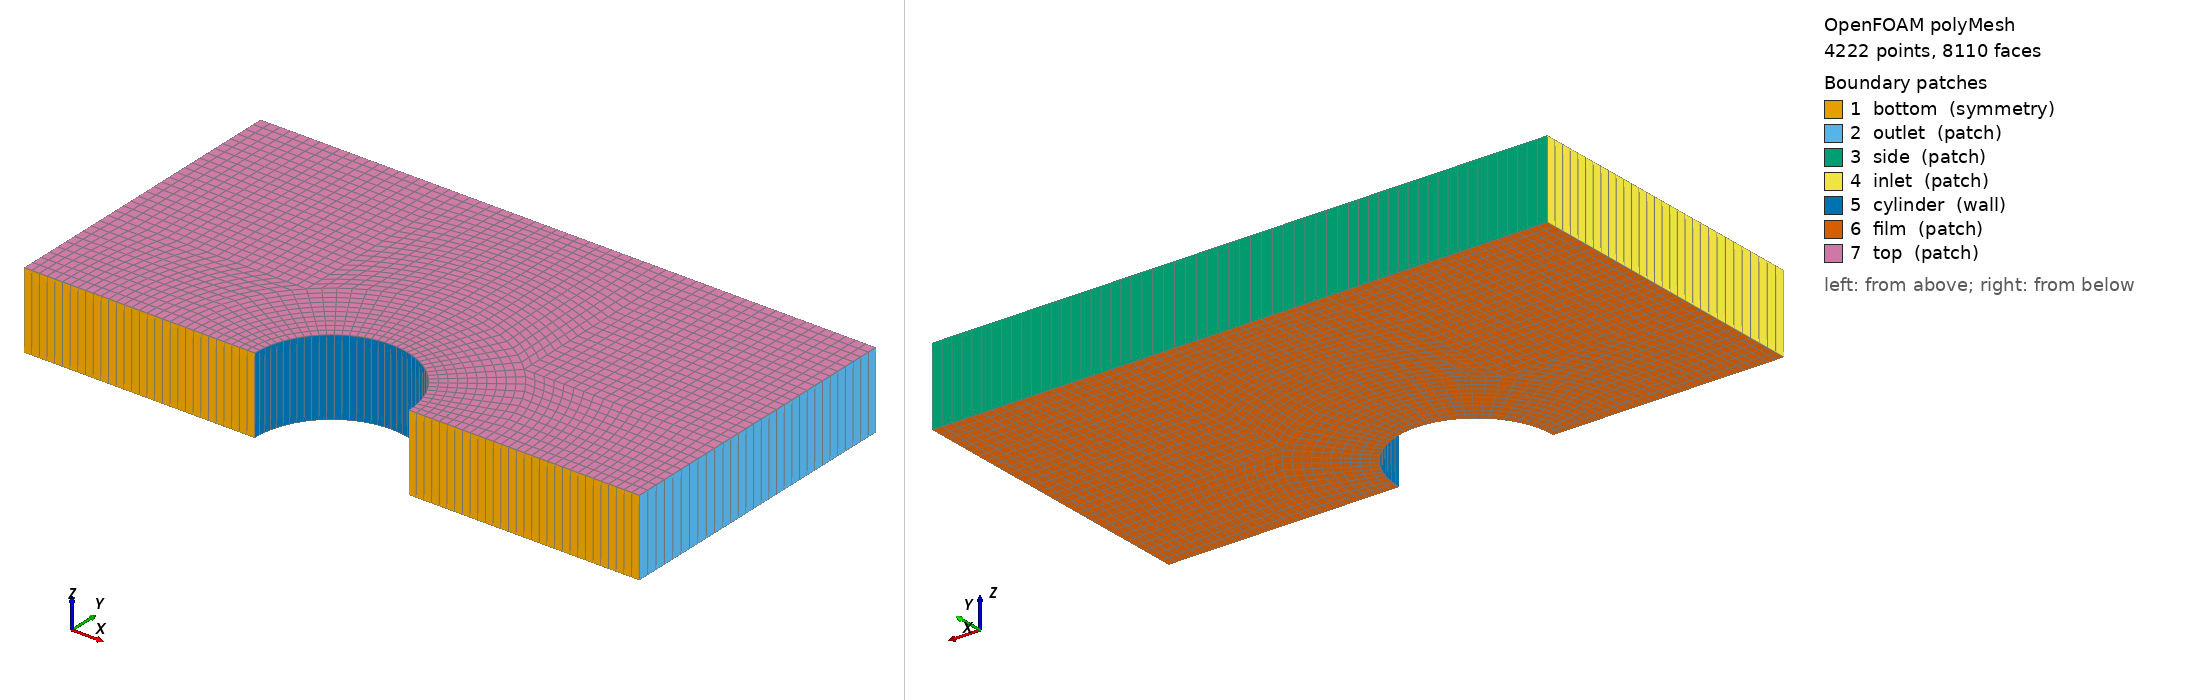

OpenFOAM case: the committed polyMesh, 4222 points, 8110 faces. Boundary patches (legend numbers): 1 bottom (symmetry), 2 outlet (patch), 3 side (patch), 4 inlet (patch), 5 cylinder (wall), 6 film (patch), 7 top (patch). Left view from above one corner, right view from below the opposite corner. Boundary conditions: 0 field file(s) under 0/; 0 of 7 drawn patches have an entry in a shipped field file.

=== constant/polyMesh/boundary ===
/*--------------------------------*- C++ -*----------------------------------*\
| =========                 |                                                 |
| \\      /  F ield         | OpenFOAM: The Open Source CFD Toolbox           |
|  \\    /   O peration     | Version:  2406                                  |
|   \\  /    A nd           | Website:  www.openfoam.com                      |
|    \\/     M anipulation  |                                                 |
\*---------------------------------------------------------------------------*/
FoamFile
{
    version     2.0;
    format      ascii;
    arch        "LSB;label=32;scalar=64";
    class       polyBoundaryMesh;
    location    "constant/polyMesh";
    object      boundary;
}
// * * * * * * * * * * * * * * * * * * * * * * * * * * * * * * * * * * * * * //

7
(
    bottom
    {
        type            symmetry;
        inGroups        1(symmetry);
        nFaces          60;
        startFace       3890;
    }
    outlet
    {
        type            patch;
        nFaces          30;
        startFace       3950;
    }
    side
    {
        type            patch;
        nFaces          60;
        startFace       3980;
    }
    inlet
    {
        type            patch;
        nFaces          30;
        startFace       4040;
    }
    cylinder
    {
        type            wall;
        inGroups        1(wall);
        nFaces          40;
        startFace       4070;
    }
    film
    {
        type            patch;
        nFaces          2000;
        startFace       4110;
    }
    top
    {
        type            patch;
        nFaces          2000;
        startFace       6110;
    }
)

// ************************************************************************* //


Also in the case, not shown: constant/polyMesh/faces (numeric list); constant/polyMesh/neighbour (numeric list); constant/polyMesh/owner (numeric list); constant/polyMesh/points (numeric list).
